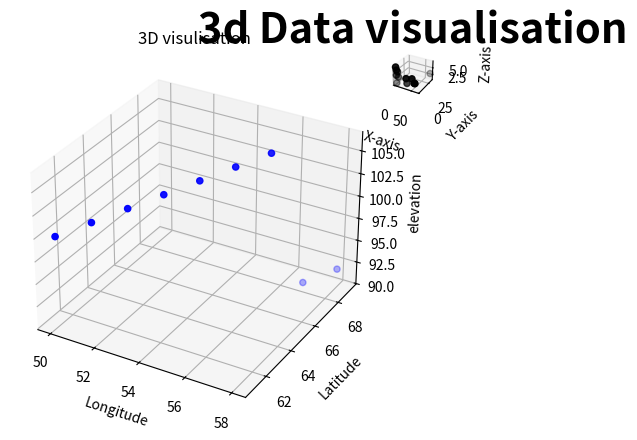

Write Python code to recreate this figure.
import matplotlib.pyplot as plt
from mpl_toolkits.mplot3d import Axes3D

fig=plt.figure()
ax=fig.add_subplot(111,projection='3d')
bx=fig.add_subplot(777,projection='3d')

longitude=[50,51,52,53,54,55,56,57,58]
latitude=[61,62,63,64,65,66,67,68,69]
elevation=[100,101,102,103,104,105,106,91,92]

ax.scatter(longitude,latitude,elevation,color='blue')
ax.set_title('3D visulisation')
ax.set_xlabel('Longitude')
ax.set_ylabel('Latitude')
ax.set_zlabel('elevation')
ax.grid(True)

x=[1,3,2,4,45,56,4,32,66,54,32,2]
y=[4,5,3,2,5,3,6,4,33,3,2,2]
z=[1,5,4,6,4,3,3,2,3,3,4,7]

bx.set_xlabel('X-axis')
bx.set_ylabel('Y-axis')
bx.set_zlabel('Z-axis')
bx.set_title('3d Data visualisation',color='black',fontsize=30,fontweight='bold')

bx.scatter(x,y,z,color='black')

plt.show()